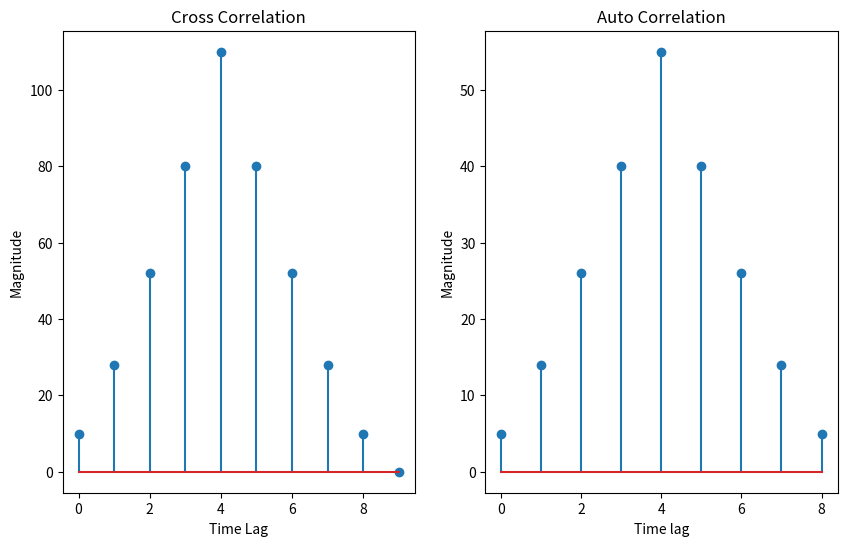

Write Python code to recreate this figure.
import numpy as np
import matplotlib.pyplot as plt

def cross_correlation(sig1,sig2):
    cross_corre=np.correlate(sig1,sig2,mode="full")
    return cross_corre
def auto_correlation(sig1):
    auto_corre=np.correlate(sig1,sig1,mode="full")
    return auto_corre
sig1=np.array([1,2,3,4,5])
sig2=np.array([0,2,4,6,8,10])

#cross correlation
cross=cross_correlation(sig1,sig2)
#auto correlation
auto=auto_correlation(sig1)
#plot both
plt.figure(figsize=(10,6))
plt.subplot(1,2,1)
plt.stem(cross)
plt.xlabel("Time Lag")
plt.ylabel("Magnitude")
plt.title("Cross Correlation")
plt.subplot(1,2,2)
plt.stem(auto)
plt.xlabel("Time lag")
plt.ylabel("Magnitude")
plt.title("Auto Correlation")
plt.show()
